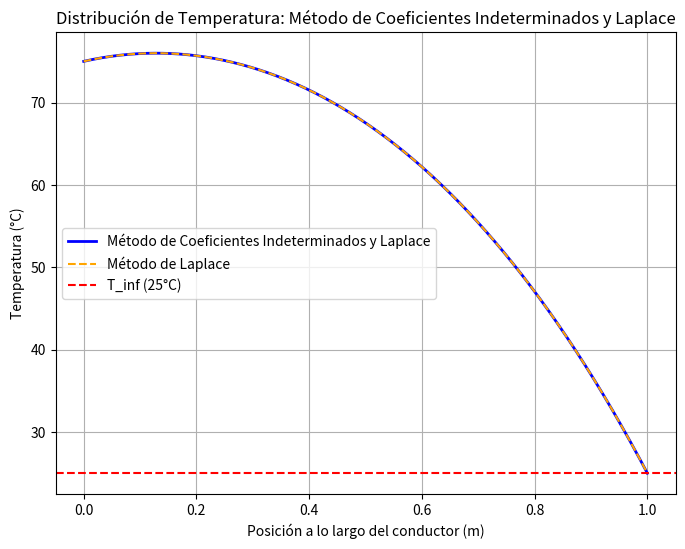

Source code (Python):
# Importar bibliotecas necesarias
import numpy as np
import matplotlib.pyplot as plt

# Parámetros generales
T_inf = 25  # Temperatura ambiente (°C)
T0 = 75  # Temperatura inicial (°C)
q_dot = 50000  # Generación interna de calor (W/m³)
k = 237  # Conductividad térmica (W/m°C)
h = 10  # Coeficiente de convección (W/m²°C)
Ac = 0.0007098  # Área transversal (m²)
p = 0.03  # Perímetro (m)
L = 1.0  # Longitud del conductor (m)

# Calcular lambda
lambda_val = np.sqrt(h * p / (k * Ac))

# Calcular constantes para el método de Coeficientes Indeterminados
A = T0 - T_inf - q_dot / (k * lambda_val**2)
B = -q_dot / (k * lambda_val**2)
C1 = (B - A * np.exp(-lambda_val * L)) / (np.exp(lambda_val * L) - np.exp(-lambda_val * L))
C2 = A - C1

# Solución por Coeficientes Indeterminados
x = np.linspace(0, L, 500)
T_coeff_indeterminate = (
    C1 * np.exp(lambda_val * x)
    + C2 * np.exp(-lambda_val * x)
    + T_inf
    + q_dot / (k * lambda_val**2)
)

# Graficar la solución por Coeficientes Indeterminados y Laplace
plt.figure(figsize=(8, 6))
plt.plot(x, T_coeff_indeterminate, label="Método de Coeficientes Indeterminados y Laplace", color="blue", linewidth=2)
plt.plot(x, T_coeff_indeterminate, linestyle="--", color="orange", label="Método de Laplace")
plt.axhline(T_inf, color="red", linestyle="--", label="T_inf (25°C)")

# Etiquetas y título
plt.xlabel("Posición a lo largo del conductor (m)")
plt.ylabel("Temperatura (°C)")
plt.title("Distribución de Temperatura: Método de Coeficientes Indeterminados y Laplace")
plt.legend()
plt.grid(True)
plt.show()
